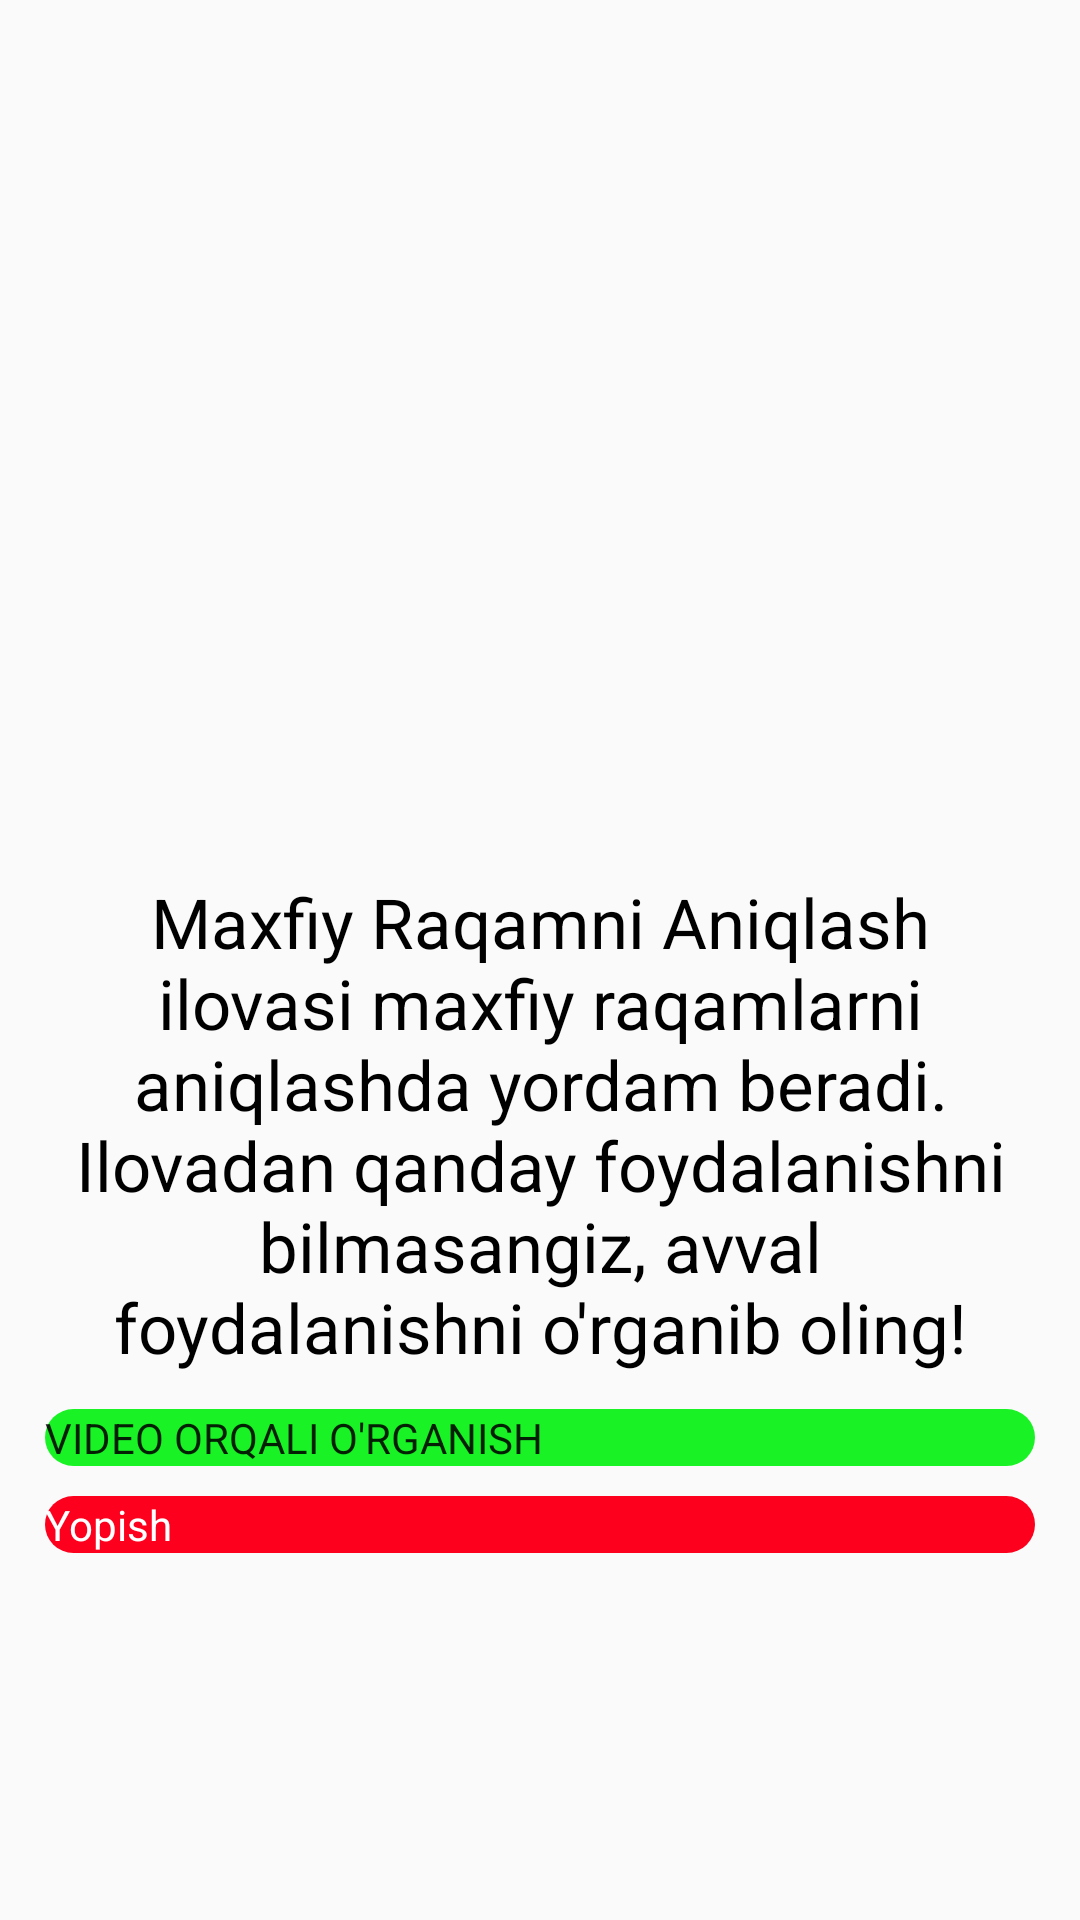

Write the Android layout XML for this screen, with the resource values it uses.
<!-- AndroidManifest.xml: application theme Theme.NetNomer -->
<!-- res/layout/dialog_uchun.xml -->
<?xml version="1.0" encoding="utf-8"?>
<LinearLayout xmlns:android="http://schemas.android.com/apk/res/android"
    android:layout_width="match_parent"
    android:layout_height="match_parent"
    android:gravity="center"
    android:orientation="vertical"
    android:padding="15dp">

    <ImageView
        android:layout_width="150dp"
        android:layout_height="150dp"
        android:layout_gravity="center_horizontal"
        android:layout_margin="10dp"
        android:src="@drawable/alert" />

    <TextView
        android:layout_width="match_parent"
        android:layout_height="wrap_content"
        android:gravity="center_horizontal"
        android:text="@string/dialog_uchun"
        android:textColor="@color/text"
        android:textSize="23sp" />

    <androidx.appcompat.widget.AppCompatButton
        android:id="@+id/dialod_btn_video"
        android:layout_width="match_parent"
        android:layout_height="wrap_content"
        android:layout_marginTop="12dp"
        android:background="@drawable/background_button_video"
        android:text="@string/video_orqali_o_rganish" />

    <androidx.appcompat.widget.AppCompatButton
        android:id="@+id/dialod_btn_yopish"
        android:layout_width="match_parent"
        android:layout_height="wrap_content"
        android:layout_marginTop="10dp"
        android:background="@drawable/background_button_yopish"
        android:text="@string/yopish"
        android:textColor="@color/white" />


</LinearLayout>
<!-- resources referenced by this layout -->
<resources>
  <color name="text">#000000</color>
  <color name="white">#FFFFFFFF</color>
  <!-- drawable background_button_video (drawable) -->
  <?xml version="1.0" encoding="utf-8"?>
  <shape xmlns:android="http://schemas.android.com/apk/res/android"
      android:shape="rectangle">
      <corners android:radius="15dp"/>
      <solid android:color="#19F325"/>
  </shape>
  <!-- drawable background_button_yopish (drawable) -->
  <?xml version="1.0" encoding="utf-8"?>
  <shape xmlns:android="http://schemas.android.com/apk/res/android"
      android:shape="rectangle">
      <corners android:radius="15dp"/>
      <solid android:color="#FD001D"/>
  </shape>
  <string name="dialog_uchun">Maxfiy Raqamni Aniqlash ilovasi maxfiy raqamlarni aniqlashda yordam beradi.
          Ilovadan qanday foydalanishni bilmasangiz, avval foydalanishni o\'rganib oling!</string>
  <string name="video_orqali_o_rganish">VIDEO ORQALI O\'RGANISH</string>
  <string name="yopish">Yopish</string>
  <style name="Theme.NetNomer" parent="@android:style/Theme.Material.Light.NoActionBar">
          <item name="android:statusBarColor" tools:targetApi="l">@android:color/white</item>
          <item name="android:windowLightStatusBar">true</item>
          <item name="android:windowNoTitle">true</item>
          <item name="android:windowActionBar">false</item>
      </style>
</resources>
